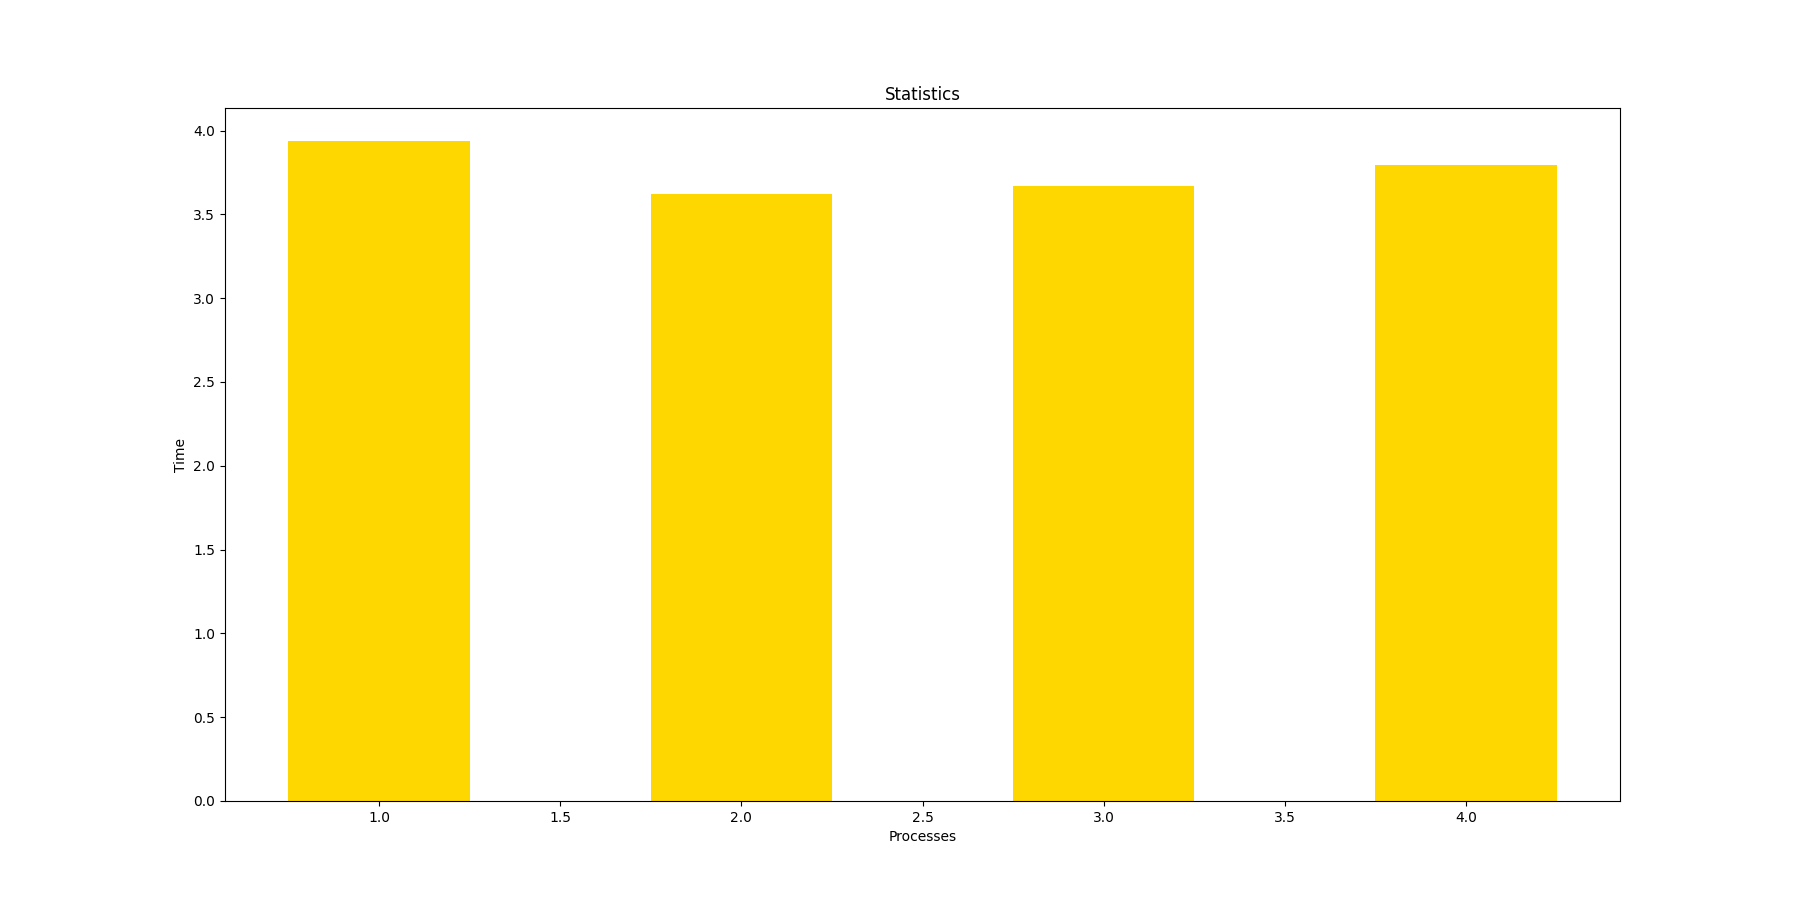

The file beside this chart, header and first rows:
1, 3.937936305999756
2, 3.623
3, 3.671
4, 3.792
